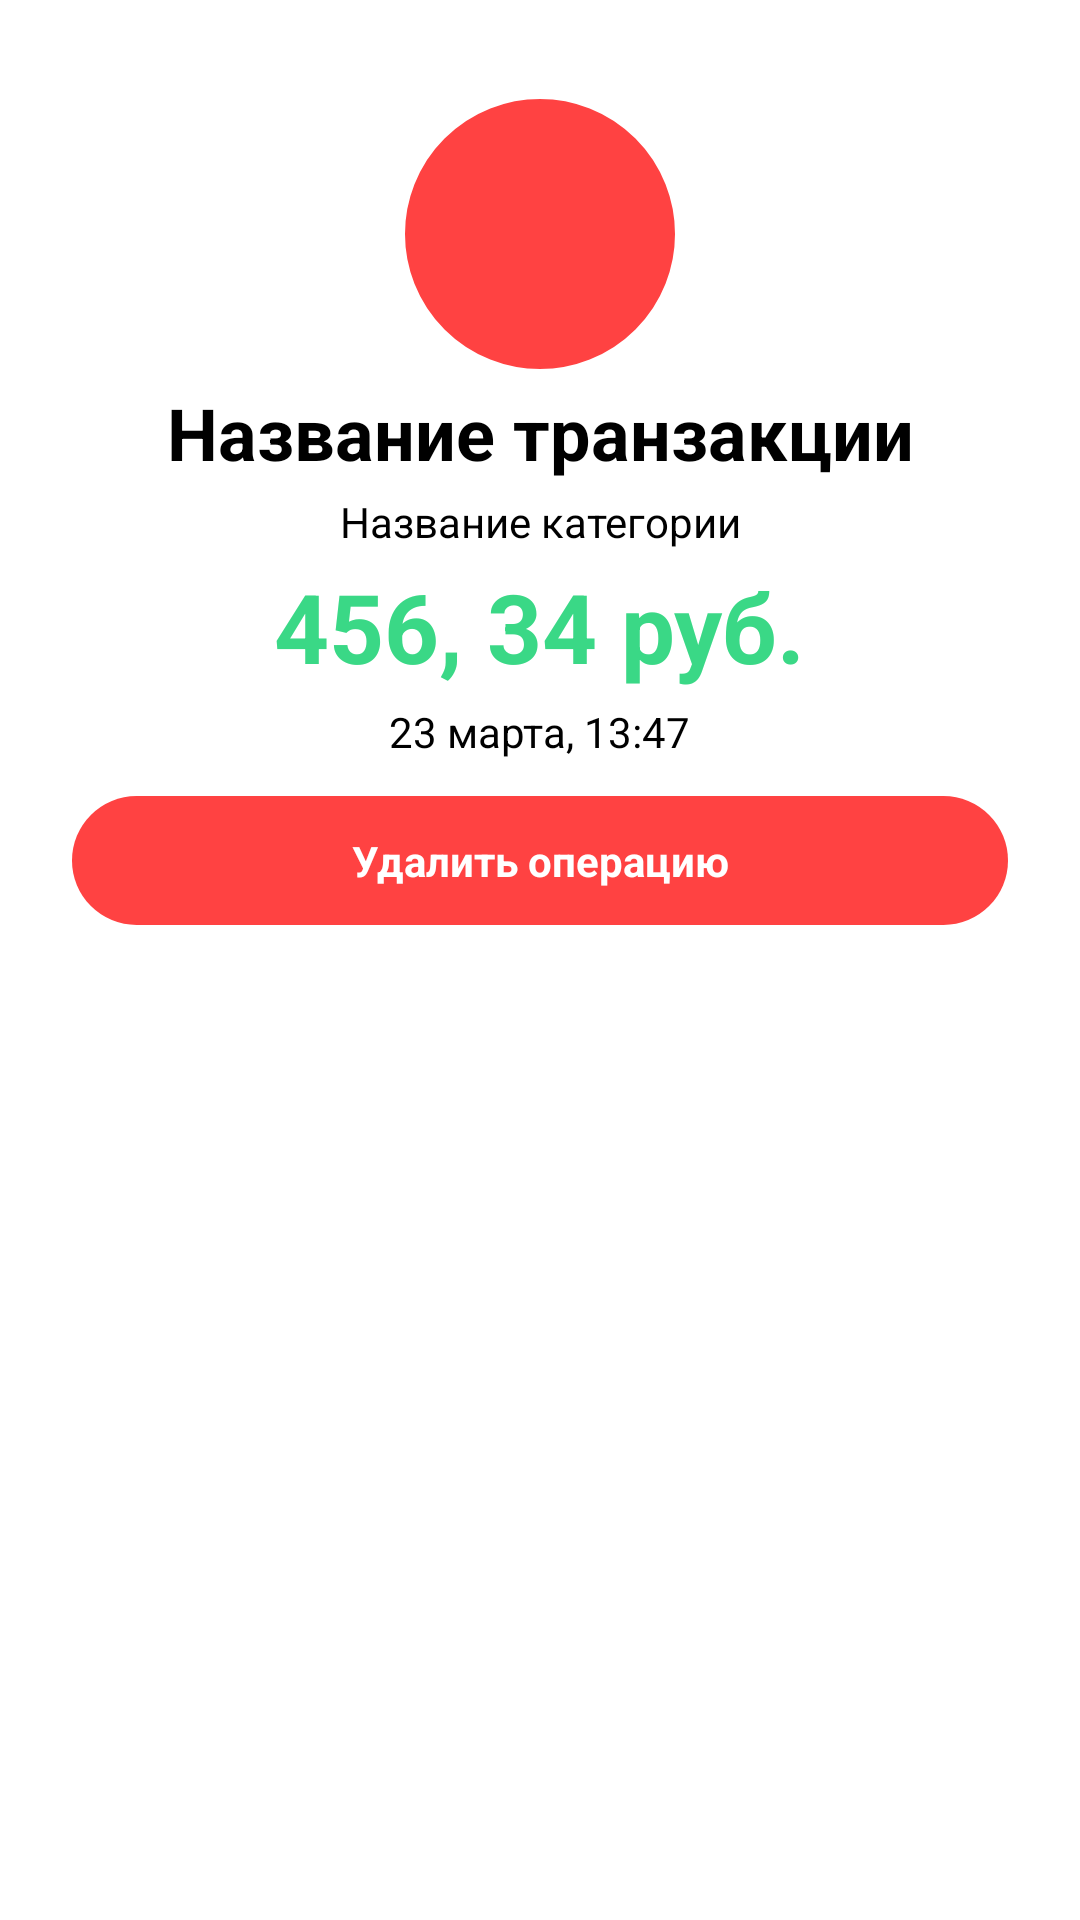

Produce the Android XML layout that renders to this screen, including the resource entries it uses.
<!-- AndroidManifest.xml: application theme Theme.MoneySaver -->
<!-- res/layout/fragment_transaction_detail.xml -->
<?xml version="1.0" encoding="utf-8"?>
<androidx.constraintlayout.widget.ConstraintLayout xmlns:android="http://schemas.android.com/apk/res/android"
    xmlns:app="http://schemas.android.com/apk/res-auto"
    xmlns:tools="http://schemas.android.com/tools"
    android:layout_width="match_parent"
    android:layout_height="match_parent"
    android:paddingBottom="18dp">

    <androidx.constraintlayout.widget.ConstraintLayout
        android:id="@+id/constraintLayout2"
        style="@style/containerCorners"
        android:layout_width="match_parent"
        android:layout_height="0dp"
        android:layout_marginHorizontal="0dp"
        android:layout_marginTop="76dp"
        app:layout_constraintEnd_toEndOf="parent"
        app:layout_constraintStart_toStartOf="parent"
        app:layout_constraintTop_toTopOf="parent">

        <TextView
            android:id="@+id/tv_trans_name"
            android:layout_width="match_parent"
            android:layout_height="wrap_content"
            android:layout_marginTop="40dp"
            android:gravity="center"
            android:text="Название транзакции"
            android:textColor="?attr/black"
            android:textSize="24sp"
            android:textStyle="bold"
            app:layout_constraintTop_toTopOf="parent"
            tools:layout_editor_absoluteX="16dp" />

        <TextView
            android:id="@+id/tv_trans_category"
            android:layout_width="wrap_content"
            android:layout_height="wrap_content"
            android:layout_marginTop="4dp"
            android:text="Название категории"
            android:textColor="?attr/black"
            app:layout_constraintEnd_toEndOf="@+id/tv_trans_name"
            app:layout_constraintStart_toStartOf="@+id/tv_trans_name"
            app:layout_constraintTop_toBottomOf="@+id/tv_trans_name" />

        <TextView
            android:id="@+id/tv_trans_money"
            android:layout_width="wrap_content"
            android:layout_height="wrap_content"
            android:layout_marginTop="4dp"
            android:text="456, 34 руб."
            android:textColor="@color/incomes"
            android:textSize="32sp"
            android:textStyle="bold"
            app:layout_constraintEnd_toEndOf="@+id/tv_trans_category"
            app:layout_constraintStart_toStartOf="@+id/tv_trans_category"
            app:layout_constraintTop_toBottomOf="@+id/tv_trans_category" />

        <TextView
            android:id="@+id/tv_trans_date"
            android:layout_width="wrap_content"
            android:layout_height="wrap_content"
            android:layout_marginTop="4dp"
            android:text="23 марта, 13:47"
            android:textColor="?attr/black"
            app:layout_constraintEnd_toEndOf="@+id/tv_trans_money"
            app:layout_constraintStart_toStartOf="@+id/tv_trans_money"
            app:layout_constraintTop_toBottomOf="@+id/tv_trans_money" />

        <TextView
            android:id="@+id/deleteButton"
            style="@style/CustomButtonRed"
            android:layout_width="match_parent"
            android:layout_height="wrap_content"
            android:text="@string/deleteTransaction"
            app:layout_constraintTop_toBottomOf="@+id/tv_trans_date"
            android:layout_marginTop="12dp" />

    </androidx.constraintlayout.widget.ConstraintLayout>

    <com.google.android.material.imageview.ShapeableImageView
        android:id="@+id/avatar"
        android:layout_width="96dp"
        android:layout_height="96dp"
        android:layout_marginTop="30dp"
        android:padding="2dp"
        android:src="@drawable/button_red_background"
        app:layout_constraintEnd_toEndOf="parent"
        app:layout_constraintStart_toStartOf="parent"
        app:layout_constraintTop_toTopOf="parent"
        app:shapeAppearance="@style/ShapeAppearanceOverlay.App.CornerSize50Percent"
        app:strokeColor="@color/white"
        app:strokeWidth="2dp" />

</androidx.constraintlayout.widget.ConstraintLayout>
<!-- resources referenced by this layout -->
<resources>
  <color name="incomes">#3AD886</color>
  <color name="white">#FFFFFFFF</color>
  <!-- drawable button_red_background (drawable) -->
  <?xml version="1.0" encoding="utf-8"?>
  <ripple xmlns:android="http://schemas.android.com/apk/res/android"
      android:color="@color/white">
      <item>
          <shape>
              <solid android:color="@color/expenses"/>
              <corners android:radius="999dp"/>
          </shape>
      </item>
  </ripple>
  <string name="deleteTransaction">Удалить операцию</string>
  <style name="CustomButtonRed" parent="CustomButton">
          <item name="android:background">@drawable/button_red_background</item>
      </style>
  <style name="ShapeAppearanceOverlay.App.CornerSize50Percent" parent="">
          <item name="cornerSize">50%</item>
      </style>
  <style name="containerCorners">
          <item name="android:background">@drawable/container_background</item>
          <item name="android:padding">12dp</item>
          <item name="android:layout_marginStart">12dp</item>
          <item name="android:layout_marginEnd">12dp</item>
      </style>
  <color name="expenses">#FF4242</color>
  <style name="CustomButton" parent="">
          <item name="android:background">@drawable/button_background</item>
          <item name="android:paddingTop">12dp</item>
          <item name="android:paddingBottom">12dp</item>
          <item name="android:gravity">center</item>
          <item name="android:textStyle">bold</item>
          <item name="android:textColor">@color/white</item>
          <item name="android:clickable">true</item>
          <item name="android:focusable">true</item>
      </style>
  <!-- drawable container_background (drawable) -->
  <?xml version="1.0" encoding="utf-8"?>
  <shape xmlns:android="http://schemas.android.com/apk/res/android">
      <solid android:color="?attr/white"/>
      <corners android:radius="16dp"/>
  </shape>
  <color name="purple_200">#FF723A</color>
  <color name="purple_500">#FD752D</color>
  <color name="purple_700">#FF5B2B</color>
  <color name="backgroundOrange">#FFEFEB</color>
  <color name="teal_200">#FF03DAC5</color>
  <color name="teal_700">#FF018786</color>
  <color name="black">#FF000000</color>
  <color name="background">#F5F5F5</color>
  <color name="cardGreenLight">#18A077</color>
  <color name="cardGreenDark">#51C6A3</color>
  <color name="cardBlueLight">#225D9F</color>
  <color name="cardBlueDark">#78A8DD</color>
  <color name="separator">#D6D6D6</color>
  <style name="AppBottomSheetDialogTheme" parent="Theme.Design.Light.BottomSheetDialog">
          <item name="bottomSheetStyle">@style/AppModalStyle</item>
      </style>
  <!-- drawable button_background (drawable) -->
  <?xml version="1.0" encoding="utf-8"?>
  <ripple xmlns:android="http://schemas.android.com/apk/res/android"
      android:color="@color/white">
      <item>
          <shape>
              <solid android:color="?attr/purple_500"/>
              <corners android:radius="999dp"/>
          </shape>
      </item>
  </ripple>
  <style name="AppModalStyle" parent="Widget.Design.BottomSheet.Modal">
          <item name="android:background">@drawable/bottom_sheet_background</item>
      </style>
  <!-- drawable bottom_sheet_background (drawable) -->
  <?xml version="1.0" encoding="utf-8"?>
  <layer-list xmlns:android="http://schemas.android.com/apk/res/android">
      <item>
          <shape android:shape="rectangle">
              <corners android:topRightRadius="12dp"
                  android:topLeftRadius="12dp" />
              <solid android:color="@color/white"/>
          </shape>
      </item>
      <item android:gravity="center_horizontal" android:width="48dp" android:height="4dp" android:top="16dp">
          <shape android:shape="rectangle">
              <corners android:radius="18dp"/>
              <solid android:color="@android:color/darker_gray"/>
          </shape>
      </item>
  </layer-list>
</resources>
